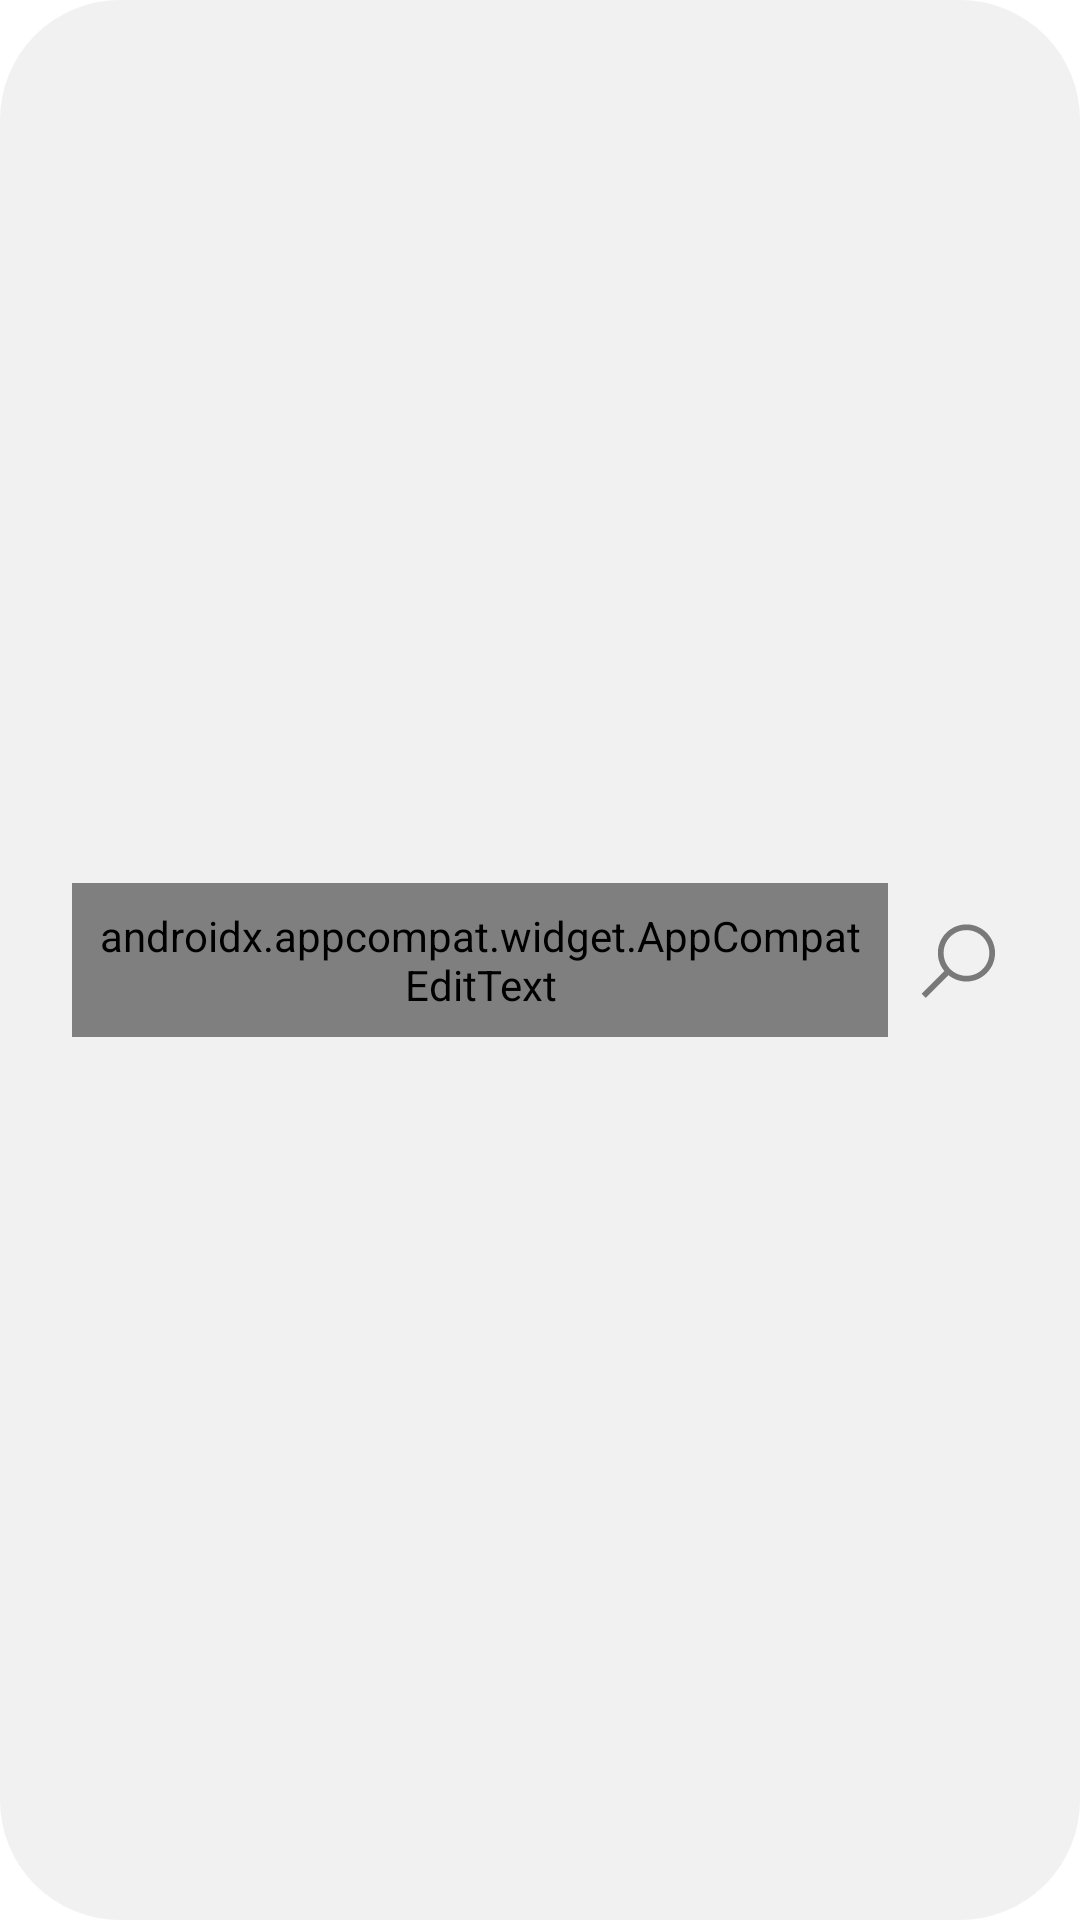

Android layout source for this screen:
<!-- AndroidManifest.xml: application theme Theme.TravelAppDesign -->
<!-- res/layout/custom_find_a_place_to_stay_search_bar.xml -->
<?xml version="1.0" encoding="utf-8"?>
<androidx.constraintlayout.widget.ConstraintLayout xmlns:android="http://schemas.android.com/apk/res/android"
    xmlns:app="http://schemas.android.com/apk/res-auto"
    xmlns:tools="http://schemas.android.com/tools"
    android:layout_width="match_parent"
    android:layout_height="wrap_content"
    android:background="@drawable/bg_find_a_place_search_bar">

    <androidx.appcompat.widget.LinearLayoutCompat
        android:id="@+id/linearLayoutCompat"
        android:layout_width="0dp"
        android:layout_height="wrap_content"
        android:layout_marginStart="@dimen/twice_default_margin"
        android:gravity="center"
        android:orientation="horizontal"
        app:layout_constraintBottom_toBottomOf="parent"
        app:layout_constraintEnd_toStartOf="@+id/ivSearchIcon"
        app:layout_constraintStart_toStartOf="parent"
        app:layout_constraintTop_toTopOf="parent">

        <androidx.appcompat.widget.AppCompatImageView
            android:id="@+id/iv_back_icon"
            android:layout_width="32dp"
            android:layout_height="32dp"
            android:visibility="gone"
            app:layout_constraintBottom_toBottomOf="@+id/etSearchBar"
            app:layout_constraintStart_toStartOf="parent"
            app:layout_constraintTop_toTopOf="@+id/etSearchBar"
            app:srcCompat="@drawable/ic_back"
            tools:visibility="visible" />

        <androidx.appcompat.widget.AppCompatEditText
            android:id="@+id/etSearchBar"
            android:layout_width="match_parent"
            android:layout_height="wrap_content"
            android:layout_marginHorizontal="@dimen/default_margin"
            android:layout_marginVertical="@dimen/default_margin"
            android:background="@android:color/transparent"
            android:fontFamily="@font/montserrat_medium"
            android:minHeight="48dp"
            android:padding="@dimen/default_margin"
            android:textColor="@color/dark_gray"
            android:textColorHint="@color/gray_hint"
            app:layout_constraintBottom_toBottomOf="parent"
            app:layout_constraintEnd_toStartOf="@+id/ivSearchIcon"
            app:layout_constraintStart_toEndOf="@+id/iv_back_icon"
            app:layout_constraintTop_toTopOf="parent"
            tools:hint="@string/find_a_place_to_stay"/>

    </androidx.appcompat.widget.LinearLayoutCompat>

    <androidx.appcompat.widget.AppCompatImageView
        android:id="@+id/ivSearchIcon"
        android:layout_width="@dimen/four_times_default_margin"
        android:layout_height="@dimen/four_times_default_margin"
        android:layout_marginEnd="@dimen/three_times_default_margin"
        app:layout_constraintBottom_toBottomOf="parent"
        app:layout_constraintEnd_toEndOf="parent"
        app:layout_constraintTop_toTopOf="parent"
        app:srcCompat="@drawable/ic_search" />

    <com.airbnb.lottie.LottieAnimationView
        android:id="@+id/lavSearchingAnimation"
        android:layout_width="@dimen/four_times_default_margin"
        android:layout_height="@dimen/four_times_default_margin"
        android:visibility="invisible"
        app:layout_constraintBottom_toBottomOf="parent"
        app:layout_constraintEnd_toEndOf="@+id/ivSearchIcon"
        app:layout_constraintStart_toEndOf="@+id/linearLayoutCompat"
        app:layout_constraintTop_toTopOf="parent"
        app:lottie_autoPlay="true"
        app:lottie_loop="true"
        app:lottie_rawRes="@raw/finding_a_place_to_stay_anim" />

</androidx.constraintlayout.widget.ConstraintLayout>
<!-- resources referenced by this layout -->
<resources>
  <color name="dark_gray">#323643</color>
  <color name="gray_hint">#757575</color>
  <dimen name="default_margin">8dp</dimen>
  <dimen name="four_times_default_margin">32dp</dimen>
  <dimen name="three_times_default_margin">24dp</dimen>
  <dimen name="twice_default_margin">16dp</dimen>
  <!-- drawable bg_find_a_place_search_bar (drawable) -->
  <?xml version="1.0" encoding="utf-8"?>
  <shape xmlns:android="http://schemas.android.com/apk/res/android">
      <solid android:color="@color/lighter_gray" />
      <corners android:radius="@dimen/five_times_default_margin" />
  </shape>
  <!-- drawable ic_search (drawable) -->
  <vector xmlns:android="http://schemas.android.com/apk/res/android"
      android:width="21dp"
      android:height="21dp"
      android:viewportWidth="21"
      android:viewportHeight="21">
    <path
        android:pathData="M11.9117,2.7122C8.4669,2.7122 5.6617,5.5174 5.6617,8.9622C5.6617,10.4588 6.1866,11.8309 7.068,12.9075L2.0875,17.888L2.986,18.7864L7.9664,13.806C9.0431,14.6873 10.4152,15.2122 11.9117,15.2122C15.3566,15.2122 18.1617,12.407 18.1617,8.9622C18.1617,5.5174 15.3566,2.7122 11.9117,2.7122ZM11.9117,3.9622C14.6803,3.9622 16.9117,6.1937 16.9117,8.9622C16.9117,11.7308 14.6803,13.9622 11.9117,13.9622C9.1432,13.9622 6.9117,11.7308 6.9117,8.9622C6.9117,6.1937 9.1432,3.9622 11.9117,3.9622Z"
        android:fillColor="#000000"
        android:fillAlpha="0.5"/>
  </vector>
  <string name="find_a_place_to_stay">find a place to stay</string>
  <style name="Theme.TravelAppDesign" parent="Theme.MaterialComponents.Light.NoActionBar">
          
          <item name="colorPrimary">@color/light_green</item>
          <item name="colorPrimaryVariant">@color/dark_gray</item>
          <item name="colorOnPrimary">@color/light_gray</item>
          
          <item name="colorSecondary">@color/dark_green</item>
          <item name="colorSecondaryVariant">@color/dark_yellow</item>
          <item name="colorOnSecondary">@color/light_gray</item>
          
          <item name="android:statusBarColor" tools:targetApi="l">@android:color/transparent</item>
          <item name="android:windowSoftInputMode">adjustResize</item>
          sz
      </style>
  <color name="lighter_gray">#F1F1F1</color>
  <dimen name="five_times_default_margin">40dp</dimen>
  <color name="light_green">#0C9955</color>
  <color name="light_gray">#E5E5E5</color>
  <color name="dark_green">#326E6C</color>
  <color name="dark_yellow">#FFAB2D</color>
</resources>
